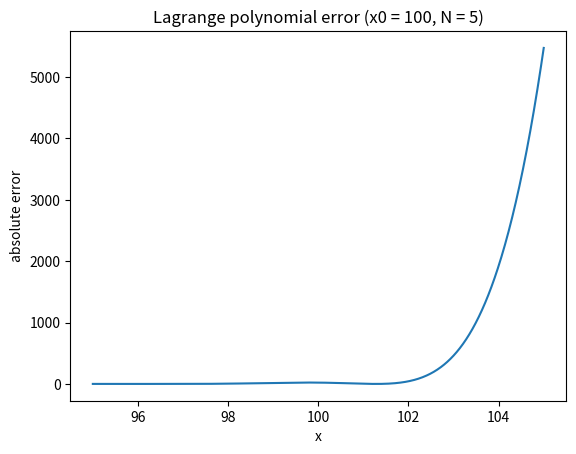

This chart was generated by the following Python code: (Note: this script raises an exception after producing the figure.)
import numpy as np
import matplotlib.pyplot as plt
import os

eps = 1e-5


def get_lagrange_polynomial_basis(points, substitution_point):
    """
    Function which calculates Lagrange basis polynomials value in a given point.
    :param points: list of unique points in which interpolation will be performed.
    :param substitution_point: point for substitute in the polynomials.
    :return: substitution result list.
    """

    points = np.longdouble(points)
    substitution_point = np.longdouble(substitution_point)
    coefficients = np.longdouble([])

    for first_ind, first_point in enumerate(points):
        denominator = np.longdouble(1)
        numerator = np.longdouble(1)
        for second_ind, second_point in enumerate(points):
            if second_ind == first_ind:
                continue
            denominator *= (first_point - second_point)
            numerator *= (substitution_point - second_point)
        coefficients = np.append(coefficients, numerator / denominator)

    return coefficients


def get_lagrange_polynomial_value(table, substitution_point):
    """
    Function which calculates Lagrange polynomial value in the given point.
    :param table: list of pairs (point, value) to perform the interpolation. All the points must be different.
    :param substitution_point: point to in the polynomial.
    :return: substitution result.
    """

    coeffs = get_lagrange_polynomial_basis([point for point, _ in table], substitution_point)
    result = np.longdouble(0)
    for ind, (_, value) in enumerate(table):
        result += np.longdouble(value) * coeffs[ind]
    return result


def generate_uniform_distribution(lower, upper, number_of_values):
    """
    Function which generates several uniform distributed values.
    :param lower: the smallest value which could be generated.
    :param upper: the greatest value value which could be generated.
    :param number_of_values: number of values to generate
    :return: np.array of generated values.
    """

    return np.longdouble(np.array(list(np.random.uniform(lower, upper, number_of_values))))


def get_function_value(x):
    """
    Function which calculates the value of the x sin(2x) function.
    :param x: point to substitute in the function.
    :return: substitution result.
    """
    x = np.longdouble(x)
    return x * (np.sin(x))


def get_max_absolute_error(table, lower, upper, number_of_points=100000):
    """
    Function which calculates the largest absolute error i.e. abs(Lagrange polynomial - function value)
    :param table: list of pairs (point, value) to perform the interpolation. All the points must be different.
    :param lower: the smallest value of the research segment.
    :param upper: the greatest value of the research segment.
    :param number_of_points: number of points to get values.
    :return: the greatest absolute error of the research segment.
    """

    step = np.longdouble((upper - lower) / number_of_points)
    points = np.arange(lower, upper + eps, step)
    max_error = -1
    for point in points:
        max_error = max(max_error, np.abs(get_lagrange_polynomial_value(table, point) - get_function_value(point)))
    return max_error


def generate_values_table(x0, N, func=get_function_value, points=None, delta=5):
    """
    Generates list of pairs (point, value) to perform the interpolation. All the points must be different.
    :param func: base function.
    :param x0: knot center.
    :param N: polynomial degree.
    :return: list of pairs (point, value).
    """

    if points is None:
        points = generate_uniform_distribution(x0 - delta, x0 + delta + eps, N + 1)
    return [(point, func(point)) for point in points]


def build_error_plot(x0, N, plot_name=None, filename=None, points_number=1000):
    """
    Builds absolute error plot (abs(Lagrange polynomial value - function value)).
    :param x0: knot center.
    :param N: polynomial degree.
    :param plot_name: name of plot.
    :param filename: filename to save plot.
    :param points_number: number of points to build.
    :return: nothing.
    """

    if plot_name is None:
        plot_name = 'Lagrange polynomial error (x0 = {x0}, N = {N})'.format(x0=x0, N=N)
    if filename is None:
        filename = 'lagrange_polynomial_error_plot_{x0}_{N}'.format(x0=x0, N=N)
    points = generate_uniform_distribution(x0 - 5, x0 + 5 + eps, N + 1)
    table = [(point, get_function_value(point)) for point in points]
    xs = np.arange(x0 - 5, x0 + 5 + eps, 10.0 / points_number)
    ys = [np.abs(get_lagrange_polynomial_value(table, x) - get_function_value(x)) for x in xs]

    plt.clf()
    plt.plot(xs, ys)
    plt.xlabel('x')
    plt.ylabel('absolute error')
    plt.title(plot_name)
    plt.savefig(os.path.join('plots', filename))

    print('N = {N}, x0 = {x0}, max error = {error}'.format(N=N,
                                                           x0=x0,
                                                           error=get_max_absolute_error(table, x0 - 5, x0 + 5)))


if __name__ == '__main__':
    for x0 in [100]:
        for N in [5, 10, 15]:
            build_error_plot(x0, N)
